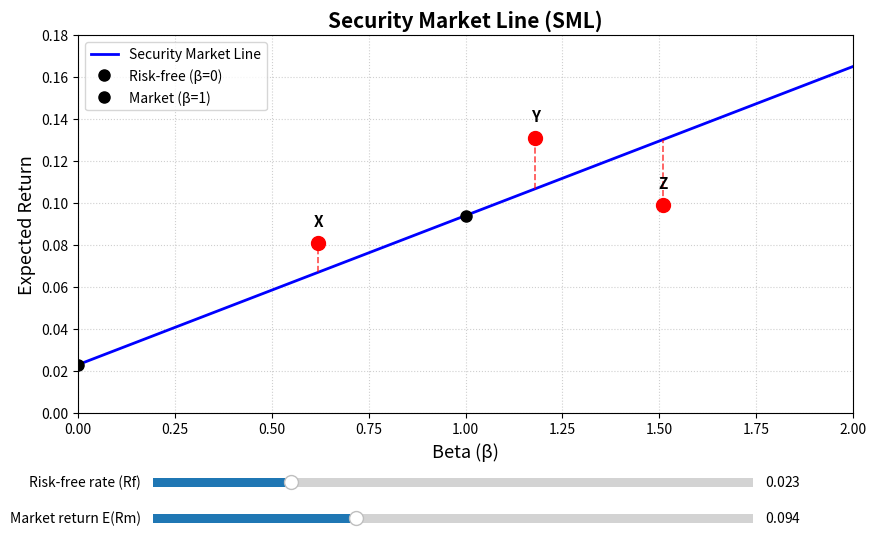

Python code for this plot:
import numpy as np
import matplotlib.pyplot as plt
from matplotlib.widgets import Slider

# ============================================================
# 可调参数的初始值（通过滑块可在运行时调整）
# ============================================================
R_f_init = 0.023      # 无风险利率 2.3%
E_R_m_init = 0.094    # 市场期望收益 9.4%

# ============================================================
# 股票数据：beta 与 期望收益
# ============================================================
stocks = {
    'X': {'beta': 0.62, 'er': 0.081},
    'Y': {'beta': 1.18, 'er': 0.131},
    'Z': {'beta': 1.51, 'er': 0.099}
}

# ============================================================
# CAPM 期望收益函数（证券市场线）
# ============================================================
def sml(beta, R_f, E_R_m):
    return R_f + beta * (E_R_m - R_f)

# ============================================================
# 创建图形与坐标轴
# ============================================================
fig, ax = plt.subplots(figsize=(10, 6))
plt.subplots_adjust(bottom=0.25)  # 为滑块预留空间

# 绘制 SML 线 (beta 0~2)
beta_range = np.linspace(0, 2, 200)
sml_line, = ax.plot(beta_range, sml(beta_range, R_f_init, E_R_m_init),
                    'b-', linewidth=2, label='Security Market Line')

# 无风险资产与市场组合点
rf_point, = ax.plot(0, R_f_init, 'ko', markersize=8, label='Risk-free (β=0)')
mkt_point, = ax.plot(1, E_R_m_init, 'ko', markersize=8, label='Market (β=1)')

# 绘制三只股票及其 alpha 虚线
stock_scatters = []
stock_annotations = []
alpha_lines = []
for name, s in stocks.items():
    beta_val = s['beta']
    er_val = s['er']
    sml_val = sml(beta_val, R_f_init, E_R_m_init)
    # 股票散点
    sc = ax.scatter(beta_val, er_val, color='red', s=100, zorder=5)
    stock_scatters.append(sc)
    # 文本标注
    ann = ax.annotate(name, (beta_val, er_val),
                      textcoords="offset points", xytext=(0, 12),
                      ha='center', fontsize=11, fontweight='bold')
    stock_annotations.append(ann)
    # 表示 alpha 的垂直虚线
    line_seg, = ax.plot([beta_val, beta_val],
                        [min(er_val, sml_val), max(er_val, sml_val)],
                        'r--', alpha=0.7, linewidth=1.2)
    alpha_lines.append(line_seg)

# 坐标轴与图例
ax.set_xlabel('Beta (β)', fontsize=13)
ax.set_ylabel('Expected Return', fontsize=13)
ax.set_title('Security Market Line (SML)', fontsize=15, fontweight='bold')
ax.grid(True, linestyle=':', alpha=0.6)
ax.legend(loc='upper left')
ax.set_xlim(0, 2)
ax.set_ylim(0, 0.18)  # 预留足够空间

# ============================================================
# 滑块控件（无风险利率与市场收益）
# ============================================================
axcolor = 'lightgoldenrodyellow'
ax_rf = plt.axes([0.2, 0.12, 0.6, 0.03], facecolor=axcolor)
ax_erm = plt.axes([0.2, 0.06, 0.6, 0.03], facecolor=axcolor)

slider_rf = Slider(ax_rf, 'Risk-free rate (Rf)', 0.0, 0.1,
                   valinit=R_f_init, valstep=0.0005)
slider_erm = Slider(ax_erm, 'Market return E(Rm)', 0.04, 0.20,
                    valinit=E_R_m_init, valstep=0.0005)

# ============================================================
# 滑块更新回调
# ============================================================
def update(val):
    R_f = slider_rf.val
    E_R_m = slider_erm.val

    # 更新 SML 线
    sml_line.set_ydata(sml(beta_range, R_f, E_R_m))

    # 更新无风险与市场点
    rf_point.set_ydata([R_f])
    mkt_point.set_ydata([E_R_m])

    # 更新 alpha 虚线
    for (name, s), line_seg in zip(stocks.items(), alpha_lines):
        beta_val = s['beta']
        er_val = s['er']
        sml_val = sml(beta_val, R_f, E_R_m)
        line_seg.set_ydata([min(er_val, sml_val), max(er_val, sml_val)])

    # 动态调整纵轴范围以包含所有关键点
    y_vals = [R_f, E_R_m] + [s['er'] for s in stocks.values()]
    y_min = min(y_vals) - 0.01
    y_max = max(y_vals) + 0.01
    ax.set_ylim(y_min, y_max)

    fig.canvas.draw_idle()

slider_rf.on_changed(update)
slider_erm.on_changed(update)

# ============================================================
# 保存图形并显示
# ============================================================
figure_path = 'sml_capm.png'
plt.savefig(figure_path, dpi=150, bbox_inches='tight')
plt.show()

# ============================================================
# 报告要求的结果
# ============================================================
sml_slope = E_R_m_init - R_f_init
er_at_beta_127 = sml(1.27, R_f_init, E_R_m_init)

result = {
    'sml_slope': sml_slope,
    'er_at_beta_127': er_at_beta_127,
    'figure_path': figure_path
}

print('========================================')
print('CAPM 与证券市场线 (SML) 分析结果')
print('========================================')
print(f"SML 斜率 (市场风险溢价): {sml_slope:.4f} = {sml_slope*100:.2f}%")
print(f"β = 1.27 处的 CAPM 期望收益: {er_at_beta_127:.4f} = {er_at_beta_127*100:.2f}%")
print(f"图形已保存至: {figure_path}")
print('========================================')
print('结果字典 result:')
print(result)
